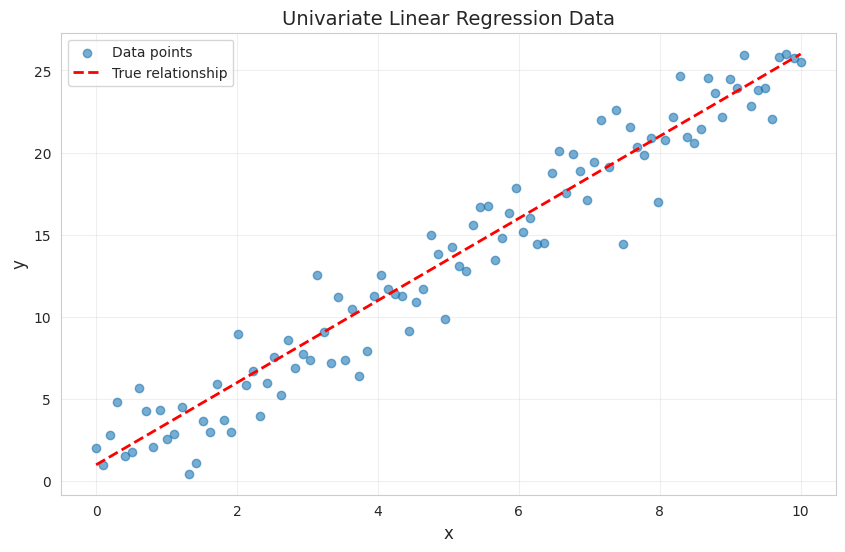
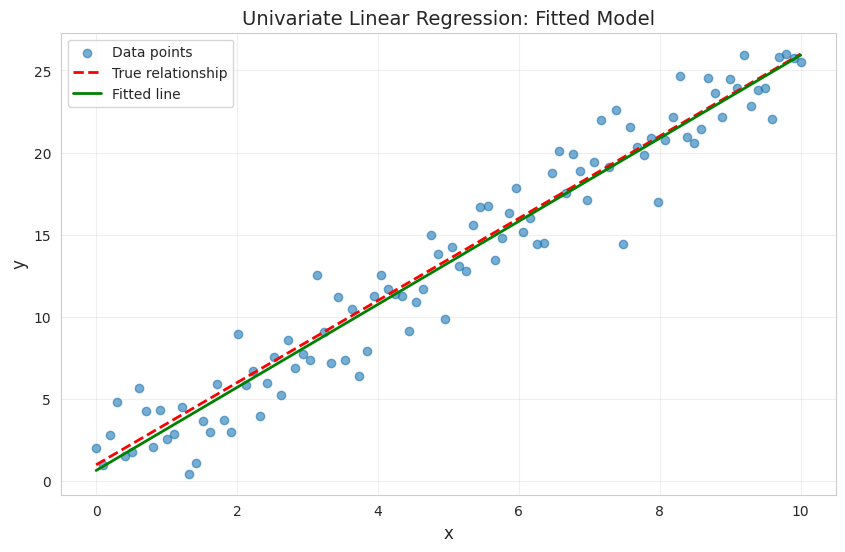
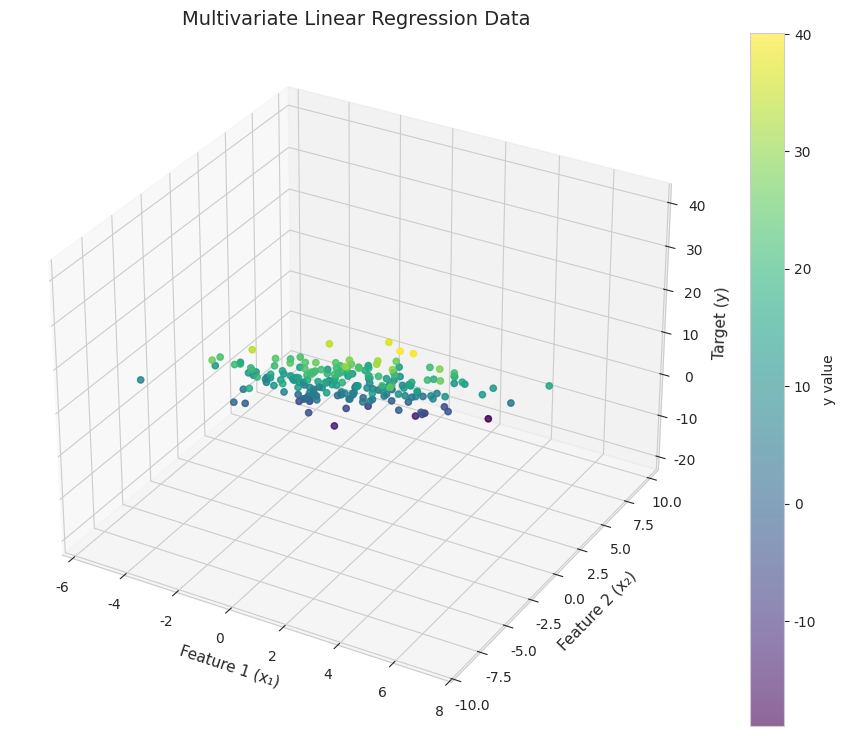
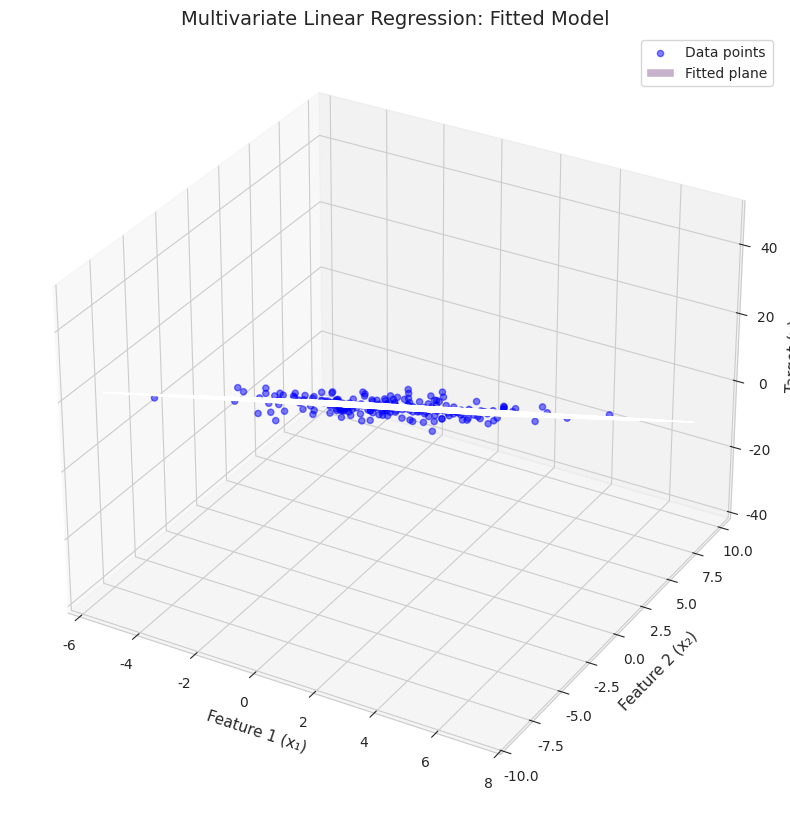
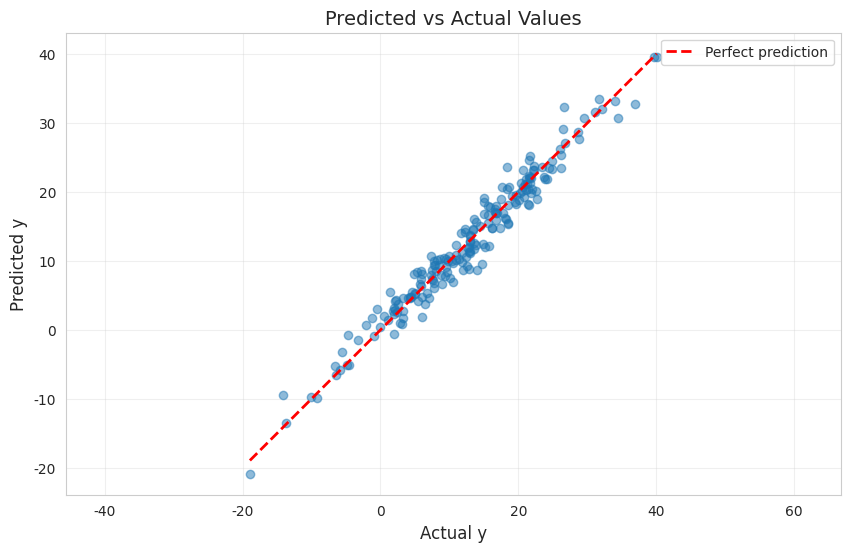
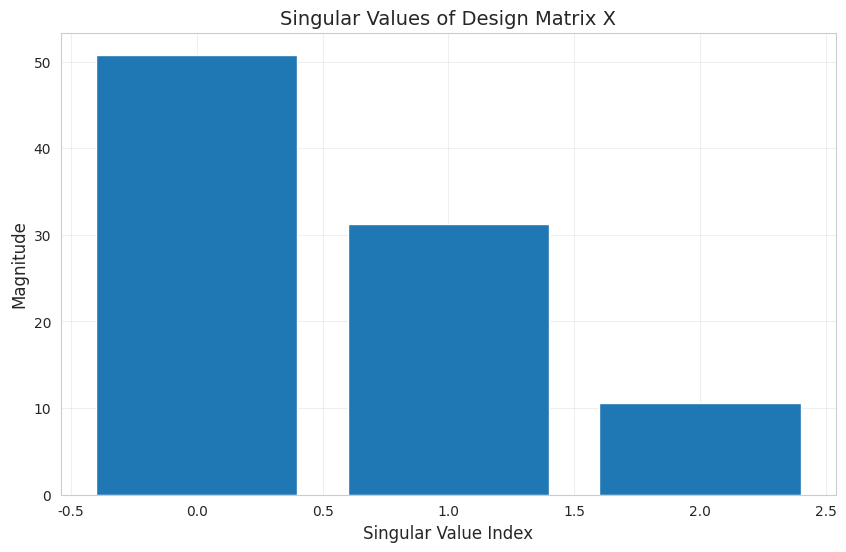
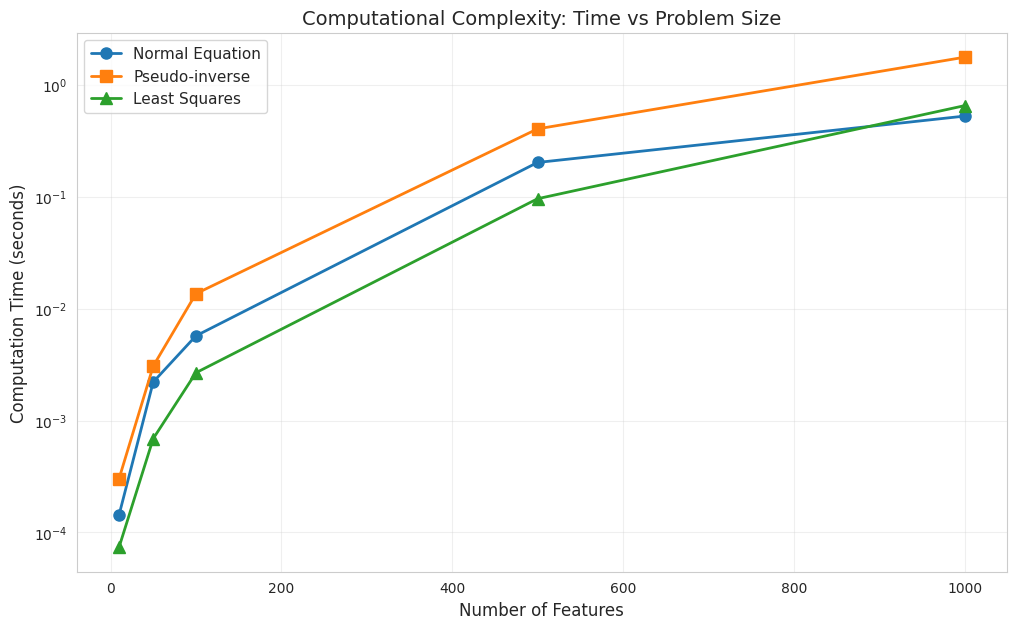

Write Python code to recreate these figures, in order.
import numpy as np
import matplotlib.pyplot as plt
from mpl_toolkits.mplot3d import Axes3D
import seaborn as sns

sns.set_style('whitegrid')
np.random.seed(42)

# Generate synthetic univariate data
m = 100  # number of samples
x = np.linspace(0, 10, m)
y_true = 2.5 * x + 1.0
y = y_true + np.random.randn(m) * 2  # Add noise

# Create design matrix by adding a column of ones
X = np.c_[np.ones(m), x]  # Shape: (m, 2)

print(f"Data shape: x={x.shape}, y={y.shape}")
print(f"Design matrix X shape: {X.shape}")
print(f"\nFirst 5 rows of X:\n{X[:5]}")

# Visualize the data
plt.figure(figsize=(10, 6))
plt.scatter(x, y, alpha=0.6, label='Data points')
plt.plot(x, y_true, 'r--', linewidth=2, label='True relationship')
plt.xlabel('x', fontsize=12)
plt.ylabel('y', fontsize=12)
plt.title('Univariate Linear Regression Data', fontsize=14)
plt.legend()
plt.grid(True, alpha=0.3)
plt.show()

# Solve using normal equations
def normal_equation(X, y):
    """
    Solve linear regression using normal equations.
    
    Parameters:
    -----------
    X : ndarray, shape (m, n+1)
        Design matrix with bias column
    y : ndarray, shape (m,)
        Target values
    
    Returns:
    --------
    w : ndarray, shape (n+1,)
        Optimal weights including bias
    """
    return np.linalg.inv(X.T @ X) @ X.T @ y

# Calculate weights
w = normal_equation(X, y)

print(f"Learned weights: w = {w}")
print(f"w₀ (bias) = {w[0]:.4f}")
print(f"w₁ (slope) = {w[1]:.4f}")
print(f"\nTrue values: w₀ = 1.0, w₁ = 2.5")

# Visualize the fit
y_pred = X @ w

plt.figure(figsize=(10, 6))
plt.scatter(x, y, alpha=0.6, label='Data points')
plt.plot(x, y_true, 'r--', linewidth=2, label='True relationship')
plt.plot(x, y_pred, 'g-', linewidth=2, label='Fitted line')
plt.xlabel('x', fontsize=12)
plt.ylabel('y', fontsize=12)
plt.title('Univariate Linear Regression: Fitted Model', fontsize=14)
plt.legend()
plt.grid(True, alpha=0.3)
plt.show()

# Calculate error metrics
mse = np.mean((y - y_pred)**2)
rmse = np.sqrt(mse)
print(f"\nMean Squared Error: {mse:.4f}")
print(f"Root Mean Squared Error: {rmse:.4f}")

# Generate synthetic multivariate data (2 features)
m = 200  # number of samples
n = 2    # number of features

X_raw = np.random.randn(m, n)
X_raw[:, 0] = X_raw[:, 0] * 2 + 1  # Scale feature 1
X_raw[:, 1] = X_raw[:, 1] * 3 - 2  # Scale feature 2

# True weights
w_true = np.array([5.0, 2.0, -3.0])  # [bias, w1, w2]

# Create design matrix
X_multi = np.c_[np.ones(m), X_raw]  # Add bias column

# Generate target with noise
y_multi = X_multi @ w_true + np.random.randn(m) * 2

print(f"Design matrix X shape: {X_multi.shape}")
print(f"Target y shape: {y_multi.shape}")
print(f"\nFirst 5 rows of X:\n{X_multi[:5]}")
print(f"\nTrue weights: {w_true}")

# Visualize the data in 3D
fig = plt.figure(figsize=(12, 9))
ax = fig.add_subplot(111, projection='3d')

ax.scatter(X_raw[:, 0], X_raw[:, 1], y_multi, c=y_multi, 
           cmap='viridis', alpha=0.6, s=20)
ax.set_xlabel('Feature 1 (x₁)', fontsize=11)
ax.set_ylabel('Feature 2 (x₂)', fontsize=11)
ax.set_zlabel('Target (y)', fontsize=11)
ax.set_title('Multivariate Linear Regression Data', fontsize=14)
plt.colorbar(ax.scatter(X_raw[:, 0], X_raw[:, 1], y_multi, 
                        c=y_multi, cmap='viridis', alpha=0.6), 
             ax=ax, label='y value')
plt.show()

# Solve using normal equations
w_learned = normal_equation(X_multi, y_multi)

print("Learned weights:")
print(f"  w₀ (bias)  = {w_learned[0]:.4f}  (true: {w_true[0]:.4f})")
print(f"  w₁ (feat1) = {w_learned[1]:.4f}  (true: {w_true[1]:.4f})")
print(f"  w₂ (feat2) = {w_learned[2]:.4f}  (true: {w_true[2]:.4f})")

# Make predictions
y_pred_multi = X_multi @ w_learned

# Calculate metrics
mse_multi = np.mean((y_multi - y_pred_multi)**2)
rmse_multi = np.sqrt(mse_multi)
r2 = 1 - np.sum((y_multi - y_pred_multi)**2) / np.sum((y_multi - y_multi.mean())**2)

print(f"\nPerformance Metrics:")
print(f"  MSE:  {mse_multi:.4f}")
print(f"  RMSE: {rmse_multi:.4f}")
print(f"  R²:   {r2:.4f}")

# Visualize the fitted plane
fig = plt.figure(figsize=(14, 10))
ax = fig.add_subplot(111, projection='3d')

# Plot data points
ax.scatter(X_raw[:, 0], X_raw[:, 1], y_multi, 
           c='blue', alpha=0.5, s=20, label='Data points')

# Create mesh for the fitted plane
x1_range = np.linspace(X_raw[:, 0].min(), X_raw[:, 0].max(), 20)
x2_range = np.linspace(X_raw[:, 1].min(), X_raw[:, 1].max(), 20)
X1_mesh, X2_mesh = np.meshgrid(x1_range, x2_range)
Y_mesh = w_learned[0] + w_learned[1] * X1_mesh + w_learned[2] * X2_mesh

# Plot the fitted plane
ax.plot_surface(X1_mesh, X2_mesh, Y_mesh, alpha=0.3, 
                cmap='viridis', label='Fitted plane')

ax.set_xlabel('Feature 1 (x₁)', fontsize=11)
ax.set_ylabel('Feature 2 (x₂)', fontsize=11)
ax.set_zlabel('Target (y)', fontsize=11)
ax.set_title('Multivariate Linear Regression: Fitted Model', fontsize=14)
ax.legend()
plt.show()

# Predicted vs Actual plot
plt.figure(figsize=(10, 6))
plt.scatter(y_multi, y_pred_multi, alpha=0.5)
plt.plot([y_multi.min(), y_multi.max()], 
         [y_multi.min(), y_multi.max()], 
         'r--', linewidth=2, label='Perfect prediction')
plt.xlabel('Actual y', fontsize=12)
plt.ylabel('Predicted y', fontsize=12)
plt.title('Predicted vs Actual Values', fontsize=14)
plt.legend()
plt.grid(True, alpha=0.3)
plt.axis('equal')
plt.show()

def solve_normal_equation_manual(X, y):
    """Solve using explicit matrix inversion."""
    return np.linalg.inv(X.T @ X) @ X.T @ y

def solve_pinv(X, y):
    """Solve using pseudo-inverse."""
    return np.linalg.pinv(X) @ y

def solve_svd(X, y):
    """Solve using SVD decomposition explicitly."""
    U, s, Vt = np.linalg.svd(X, full_matrices=False)
    # Compute pseudo-inverse via SVD
    S_inv = np.diag(1 / s)
    X_pinv = Vt.T @ S_inv @ U.T
    return X_pinv @ y

def solve_lstsq(X, y):
    """Solve using numpy's least squares (uses SVD internally)."""
    return np.linalg.lstsq(X, y, rcond=None)[0]

# Compare all methods on the multivariate dataset
import time

methods = {
    'Normal Equation (manual)': solve_normal_equation_manual,
    'Pseudo-inverse (pinv)': solve_pinv,
    'SVD (manual)': solve_svd,
    'Least Squares (lstsq)': solve_lstsq
}

print("Comparing different solution methods:\n")
print(f"{'Method':<30} {'w0 (bias)':<12} {'w1':<12} {'w2':<12} {'Time (ms)':<12}")
print("-" * 78)

for name, method in methods.items():
    start = time.time()
    w_method = method(X_multi, y_multi)
    elapsed = (time.time() - start) * 1000  # Convert to milliseconds
    
    print(f"{name:<30} {w_method[0]:<12.4f} {w_method[1]:<12.4f} {w_method[2]:<12.4f} {elapsed:<12.4f}")

print(f"\n{'True weights:':<30} {w_true[0]:<12.4f} {w_true[1]:<12.4f} {w_true[2]:<12.4f}")

# Perform SVD on design matrix
U, s, Vt = np.linalg.svd(X_multi, full_matrices=False)

print("SVD Decomposition of X:")
print(f"\nX shape: {X_multi.shape}")
print(f"U shape: {U.shape}  (left singular vectors)")
print(f"s shape: {s.shape}  (singular values)")
print(f"Vt shape: {Vt.shape}  (right singular vectors transposed)")
print(f"\nSingular values: {s}")
print(f"Condition number: {s[0] / s[-1]:.2f}")

# Visualize singular values
plt.figure(figsize=(10, 6))
plt.bar(range(len(s)), s)
plt.xlabel('Singular Value Index', fontsize=12)
plt.ylabel('Magnitude', fontsize=12)
plt.title('Singular Values of Design Matrix X', fontsize=14)
plt.grid(True, alpha=0.3)
plt.show()

# Show how pseudo-inverse is computed
print("\nPseudo-inverse computation:")
print(f"Original singular values: {s}")
print(f"Reciprocals (Σ⁺): {1/s}")

# Reconstruct X to verify SVD
X_reconstructed = U @ np.diag(s) @ Vt
reconstruction_error = np.linalg.norm(X_multi - X_reconstructed)
print(f"\nReconstruction error: {reconstruction_error:.10f}")

# Create an ill-conditioned design matrix
m_ill = 50
X_ill_raw = np.random.randn(m_ill, 2)
# Make columns nearly collinear
X_ill_raw[:, 1] = X_ill_raw[:, 0] + np.random.randn(m_ill) * 0.01

X_ill = np.c_[np.ones(m_ill), X_ill_raw]
y_ill = X_ill @ np.array([3.0, 2.0, -1.0]) + np.random.randn(m_ill) * 0.5

# Compute condition number
cond_num = np.linalg.cond(X_ill.T @ X_ill)
print(f"Condition number of X^T X: {cond_num:.2e}")
print(f"Matrix is {'ill-conditioned' if cond_num > 1e10 else 'well-conditioned'}")

# Correlation between features
correlation = np.corrcoef(X_ill_raw.T)[0, 1]
print(f"\nCorrelation between features: {correlation:.6f}")

# Compare stability of methods
print("\nComparing methods on ill-conditioned matrix:\n")

try:
    w_normal = solve_normal_equation_manual(X_ill, y_ill)
    print(f"Normal equation:    {w_normal}")
except np.linalg.LinAlgError as e:
    print(f"Normal equation:    Failed - {e}")

w_pinv = solve_pinv(X_ill, y_ill)
print(f"Pseudo-inverse:     {w_pinv}")

w_svd = solve_svd(X_ill, y_ill)
print(f"SVD:                {w_svd}")

w_lstsq = solve_lstsq(X_ill, y_ill)
print(f"Least squares:      {w_lstsq}")

# Benchmark different problem sizes
sizes = [10, 50, 100, 500, 1000]
times_normal = []
times_pinv = []
times_lstsq = []

for n_features in sizes:
    m_samples = n_features * 5
    X_bench = np.random.randn(m_samples, n_features + 1)
    X_bench[:, 0] = 1  # Bias column
    y_bench = np.random.randn(m_samples)
    
    # Normal equation
    start = time.time()
    _ = solve_normal_equation_manual(X_bench, y_bench)
    times_normal.append(time.time() - start)
    
    # Pseudo-inverse
    start = time.time()
    _ = solve_pinv(X_bench, y_bench)
    times_pinv.append(time.time() - start)
    
    # Least squares
    start = time.time()
    _ = solve_lstsq(X_bench, y_bench)
    times_lstsq.append(time.time() - start)

# Plot results
plt.figure(figsize=(12, 7))
plt.plot(sizes, times_normal, 'o-', linewidth=2, markersize=8, label='Normal Equation')
plt.plot(sizes, times_pinv, 's-', linewidth=2, markersize=8, label='Pseudo-inverse')
plt.plot(sizes, times_lstsq, '^-', linewidth=2, markersize=8, label='Least Squares')
plt.xlabel('Number of Features', fontsize=12)
plt.ylabel('Computation Time (seconds)', fontsize=12)
plt.title('Computational Complexity: Time vs Problem Size', fontsize=14)
plt.legend(fontsize=11)
plt.grid(True, alpha=0.3)
plt.yscale('log')
plt.show()

class LinearRegression:
    """
    Linear Regression using Normal Equations.
    
    Parameters:
    -----------
    method : str, default='pinv'
        Method for solving: 'normal', 'pinv', 'svd', or 'lstsq'
    """
    
    def __init__(self, method='pinv'):
        self.method = method
        self.weights = None
        self.n_features = None
        
    def fit(self, X, y):
        """
        Fit the linear regression model.
        
        Parameters:
        -----------
        X : array-like, shape (m, n)
            Training features
        y : array-like, shape (m,)
            Target values
        """
        X = np.asarray(X)
        y = np.asarray(y)
        
        # Add bias column
        X_with_bias = np.c_[np.ones(X.shape[0]), X]
        self.n_features = X.shape[1]
        
        # Solve using specified method
        if self.method == 'normal':
            self.weights = np.linalg.inv(X_with_bias.T @ X_with_bias) @ X_with_bias.T @ y
        elif self.method == 'pinv':
            self.weights = np.linalg.pinv(X_with_bias) @ y
        elif self.method == 'svd':
            U, s, Vt = np.linalg.svd(X_with_bias, full_matrices=False)
            S_inv = np.diag(1 / s)
            self.weights = Vt.T @ S_inv @ U.T @ y
        elif self.method == 'lstsq':
            self.weights = np.linalg.lstsq(X_with_bias, y, rcond=None)[0]
        else:
            raise ValueError(f"Unknown method: {self.method}")
        
        return self
    
    def predict(self, X):
        """
        Make predictions.
        
        Parameters:
        -----------
        X : array-like, shape (m, n)
            Input features
            
        Returns:
        --------
        y_pred : array, shape (m,)
            Predicted values
        """
        if self.weights is None:
            raise ValueError("Model not fitted yet. Call fit() first.")
        
        X = np.asarray(X)
        X_with_bias = np.c_[np.ones(X.shape[0]), X]
        return X_with_bias @ self.weights
    
    def score(self, X, y):
        """
        Calculate R² score.
        
        Parameters:
        -----------
        X : array-like, shape (m, n)
            Test features
        y : array-like, shape (m,)
            True values
            
        Returns:
        --------
        r2 : float
            R² score
        """
        y_pred = self.predict(X)
        ss_res = np.sum((y - y_pred) ** 2)
        ss_tot = np.sum((y - np.mean(y)) ** 2)
        return 1 - (ss_res / ss_tot)
    
    @property
    def bias(self):
        """Return the bias term."""
        return self.weights[0] if self.weights is not None else None
    
    @property
    def coef(self):
        """Return the coefficients (excluding bias)."""
        return self.weights[1:] if self.weights is not None else None

# Test the LinearRegression class
model = LinearRegression(method='pinv')
model.fit(X_raw, y_multi)

print("Model trained successfully!")
print(f"\nBias (w₀): {model.bias:.4f}")
print(f"Coefficients: {model.coef}")

# Make predictions
y_pred_class = model.predict(X_raw)

# Evaluate
r2_score = model.score(X_raw, y_multi)
print(f"\nR² Score: {r2_score:.4f}")

# Test on new data
X_test = np.array([[1.5, -2.0], [0.0, 0.0], [-1.0, 3.0]])
y_test_pred = model.predict(X_test)
print(f"\nPredictions on test data:")
for i, (x_val, pred) in enumerate(zip(X_test, y_test_pred)):
    print(f"  X = {x_val} → y = {pred:.4f}")